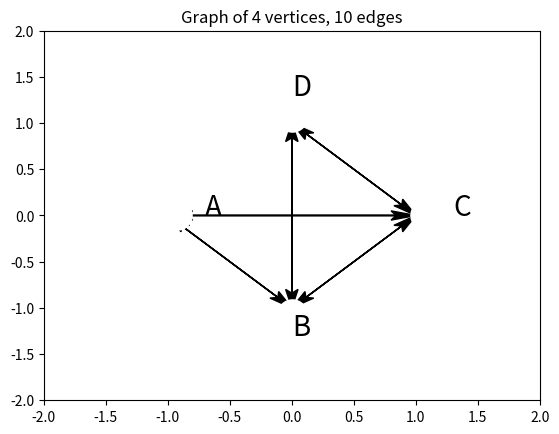

Python code for this plot:
import math
import string
import numpy as np
import matplotlib.pyplot as plt
class PlotGraph:
    '''
    Plot a graph using the adjacency matrix provided.
    Attributes:
        graph_mat (numpy.ndarray): The adjacency matrix representing the graph.
        num_vertices (int): The number of vertices in the graph.
        radius (int): The radius of the circle containing the vertices.
    '''
    def __init__(self, graph_mat):
        if graph_mat.shape[0] != graph_mat.shape[1]:
            raise ValueError("Please provide a valid adjacency matrix (square matrix).")
        self.graph_mat = graph_mat
        self.num_vertices = graph_mat.shape[0]
        self.radius = 1
    def get_vertex_coordinates(self):
        '''
        Calculate the Cartesian coordinates of the vertices based on the number of vertices
        and radius of the circle containing the points.
        Returns:
            list: A list of tuples containing (x, y) coordinates for each vertex.
        '''
        pi = math.pi
        vertex_coords = []
        theta = pi
        interval = 2 * pi / self.num_vertices
        for _ in range(self.num_vertices):
            x_coord = round(self.radius * math.cos(theta), 2)
            y_coord = round(self.radius * math.sin(theta), 2)
            vertex_coords.append((x_coord, y_coord))
            theta += interval
        return vertex_coords
    def get_edges(self):
        '''
        Retrieve the edges present in the graph.
        Returns:
            list: A list of tuples representing the edges in the graph.
        '''
        edge_list = []
        for i in range(self.num_vertices):
            for j in range(self.num_vertices):
                if self.graph_mat[i, j]:
                    edge_list.append((i, j))
        return edge_list
    def get_offsetted_values(self, x_pos, y_pos, offset):
        '''
        Calculate modified x_pos and y_pos values with the offset depending on the quadrant.
        Args:
            x_pos (float): The x-coordinate.
            y_pos (float): The y-coordinate.
            offset (float): The offset value.
        Returns:
            tuple: The modified (x_pos, y_pos) coordinates.
        '''
        if y_pos > 0:
            y_pos += offset
            if x_pos != 0:
                x_pos += offset if x_pos > 0 else -offset
        elif y_pos < 0:
            y_pos -= offset
            if x_pos != 0:
                x_pos += offset if x_pos > 0 else -offset
        elif y_pos == 0:
            x_pos += offset if x_pos != 0 else 0
        elif x_pos == 0:
            y_pos += offset if y_pos != 0 else 0
        return x_pos, y_pos
    def plot(self):
        '''
        Plot the graph.
        '''
        vertex_coords = self.get_vertex_coordinates()
        print(vertex_coords)
        edge_list = self.get_edges()
        print("Found %d edges in the graph" % len(edge_list))
        for edge in edge_list:
            print(edge)
            x_pos = vertex_coords[edge[0]]
            y_pos = vertex_coords[edge[1]]
            plt.arrow(x_pos[0], x_pos[1], y_pos[0] - x_pos[0], y_pos[1] - x_pos[1],
                      head_length=0.2, head_width=0.1, fc='k', ec='k',
                      length_includes_head=True, overhang=0.2)
        alphabet = string.ascii_uppercase
        for v in range(self.num_vertices):
            x_pos, y_pos = vertex_coords[v][0], vertex_coords[v][1]
            x_pos_label, y_pos_label = self.get_offsetted_values(x_pos, y_pos, 0.3)
            plt.text(x_pos_label, y_pos_label, alphabet[v], fontsize=20)
            x_pos_vertex, y_pos_vertex = self.get_offsetted_values(x_pos, y_pos, 0.07)
            plt.plot(x_pos_vertex, y_pos_vertex, 'wo', mew=2, ms=20)
        plt.axis([-2 * self.radius, 2 * self.radius, -2 * self.radius, 2 * self.radius])
        plt.title("Graph of %d vertices, %d edges" % (self.num_vertices, len(edge_list)), loc='center')
        plt.show()
if __name__ == "__main__":
    graph_matrix = np.array([[0, 1, 1, 0],
                             [1, 0, 1, 1],
                             [1, 1, 0, 1],
                             [0, 1, 1, 0]])
    plotter = PlotGraph(graph_matrix)
    plotter.plot()
